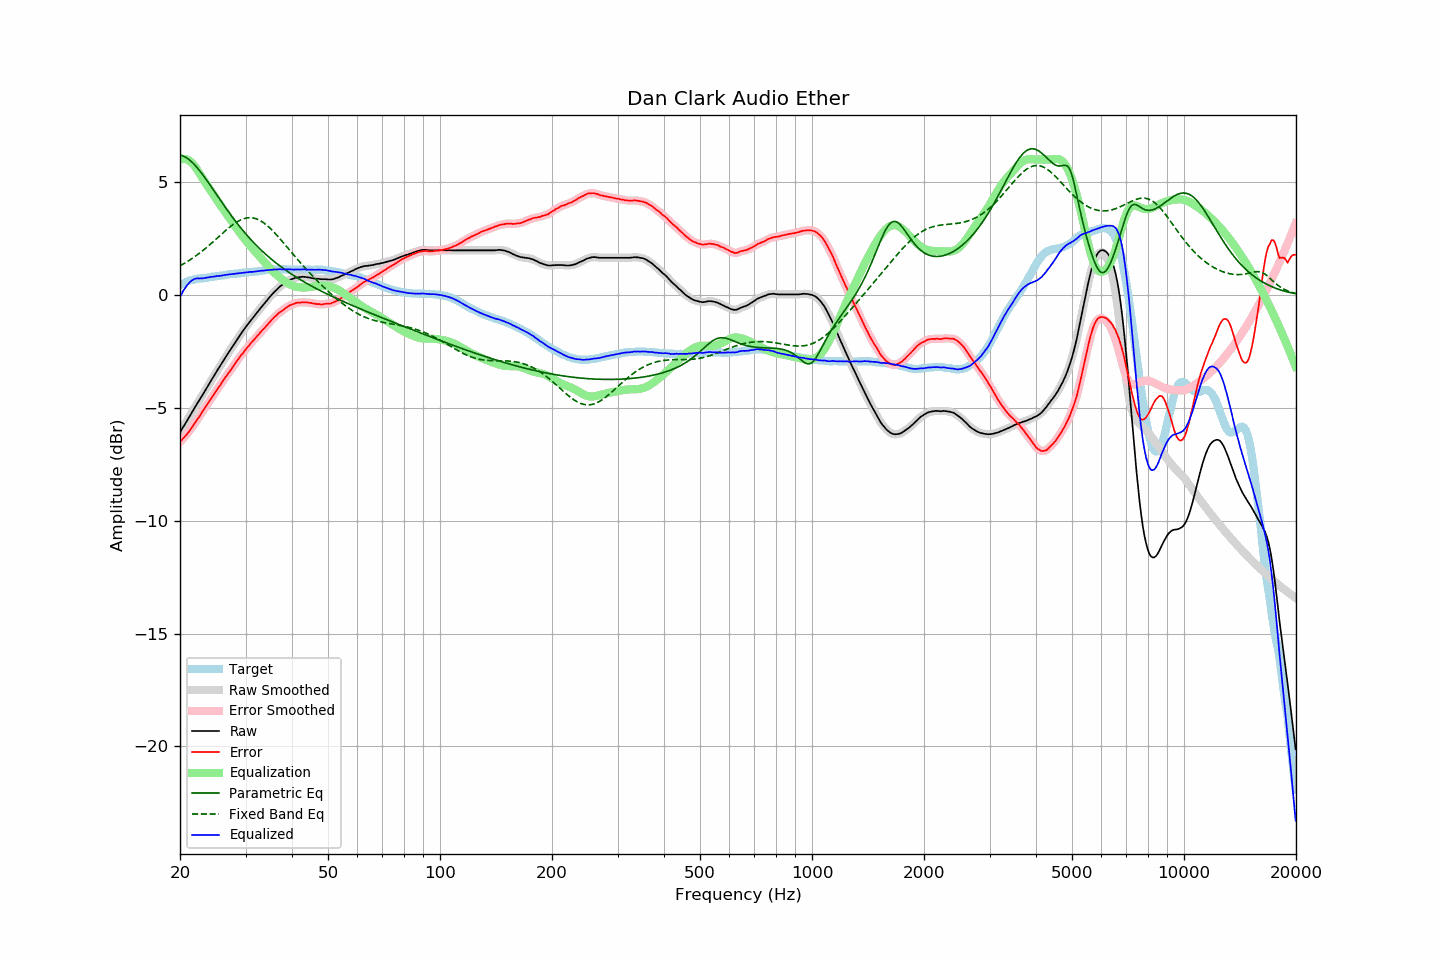

Data behind this chart, as committed beside it:
frequency, raw, error, smoothed, error_smoothed, equalization, parametric_eq, fixed_band_eq, equalized_raw, equalized_smoothed, target
20.00, -6.09, -6.51, -6.08, -6.51, 5.99, 6.20, 1.29, -0.10, -0.09, 0.43
20.20, -5.97, -6.43, -5.97, -6.43, 6.01, 6.18, 1.33, 0.05, 0.05, 0.47
20.40, -5.84, -6.35, -5.85, -6.36, 6.02, 6.15, 1.37, 0.18, 0.17, 0.51
20.61, -5.74, -6.27, -5.73, -6.27, 6.02, 6.12, 1.41, 0.28, 0.29, 0.54
20.81, -5.61, -6.19, -5.61, -6.19, 6.00, 6.08, 1.45, 0.39, 0.39, 0.58
21.02, -5.50, -6.11, -5.50, -6.11, 5.98, 6.03, 1.50, 0.48, 0.48, 0.62
21.23, -5.38, -6.01, -5.37, -6.01, 5.93, 5.97, 1.54, 0.56, 0.56, 0.64
21.44, -5.25, -5.91, -5.26, -5.91, 5.88, 5.91, 1.59, 0.62, 0.62, 0.66
21.66, -5.14, -5.81, -5.13, -5.81, 5.81, 5.84, 1.64, 0.67, 0.67, 0.68
21.87, -5.01, -5.70, -5.01, -5.70, 5.72, 5.77, 1.69, 0.71, 0.71, 0.69
22.09, -4.89, -5.60, -4.90, -5.60, 5.62, 5.69, 1.74, 0.72, 0.72, 0.71
22.31, -4.77, -5.49, -4.78, -5.49, 5.51, 5.61, 1.79, 0.74, 0.73, 0.72
22.54, -4.67, -5.39, -4.66, -5.39, 5.39, 5.52, 1.84, 0.73, 0.73, 0.72
22.76, -4.54, -5.28, -4.55, -5.28, 5.28, 5.43, 1.90, 0.73, 0.73, 0.73
22.99, -4.44, -5.17, -4.43, -5.17, 5.17, 5.34, 1.95, 0.73, 0.74, 0.73
23.22, -4.32, -5.06, -4.31, -5.06, 5.06, 5.24, 2.01, 0.74, 0.74, 0.74
23.45, -4.19, -4.95, -4.20, -4.95, 4.95, 5.14, 2.07, 0.76, 0.75, 0.75
23.69, -4.08, -4.84, -4.08, -4.84, 4.84, 5.04, 2.13, 0.77, 0.77, 0.76
23.92, -3.95, -4.73, -3.95, -4.73, 4.73, 4.94, 2.19, 0.78, 0.78, 0.77
24.16, -3.83, -4.63, -3.84, -4.63, 4.63, 4.84, 2.25, 0.79, 0.79, 0.79
24.40, -3.71, -4.53, -3.72, -4.52, 4.52, 4.73, 2.32, 0.81, 0.80, 0.81
24.65, -3.61, -4.42, -3.60, -4.42, 4.41, 4.63, 2.38, 0.81, 0.81, 0.81
24.89, -3.48, -4.30, -3.48, -4.30, 4.31, 4.52, 2.44, 0.82, 0.82, 0.82
25.14, -3.36, -4.19, -3.37, -4.20, 4.20, 4.42, 2.51, 0.84, 0.83, 0.83
25.39, -3.25, -4.09, -3.25, -4.10, 4.10, 4.31, 2.57, 0.84, 0.84, 0.84
25.65, -3.15, -4.01, -3.14, -3.99, 3.99, 4.21, 2.64, 0.85, 0.85, 0.86
25.91, -3.03, -3.89, -3.03, -3.89, 3.89, 4.11, 2.70, 0.86, 0.86, 0.86
26.16, -2.91, -3.78, -2.91, -3.78, 3.78, 4.00, 2.76, 0.87, 0.87, 0.87
26.43, -2.80, -3.67, -2.80, -3.68, 3.68, 3.90, 2.83, 0.88, 0.88, 0.88
26.69, -2.69, -3.57, -2.69, -3.58, 3.58, 3.80, 2.89, 0.89, 0.89, 0.89
26.96, -2.58, -3.48, -2.58, -3.48, 3.48, 3.70, 2.95, 0.90, 0.90, 0.91
27.23, -2.47, -3.38, -2.47, -3.38, 3.38, 3.60, 3.01, 0.91, 0.91, 0.92
27.50, -2.36, -3.28, -2.36, -3.28, 3.27, 3.50, 3.06, 0.92, 0.92, 0.93
27.77, -2.24, -3.17, -2.24, -3.18, 3.17, 3.41, 3.12, 0.93, 0.93, 0.92
28.05, -2.13, -3.08, -2.13, -3.07, 3.07, 3.31, 3.17, 0.94, 0.94, 0.94
28.33, -2.02, -2.97, -2.03, -2.97, 2.97, 3.22, 3.21, 0.95, 0.95, 0.94
28.62, -1.92, -2.87, -1.92, -2.87, 2.87, 3.13, 3.26, 0.96, 0.95, 0.95
28.90, -1.81, -2.78, -1.81, -2.77, 2.77, 3.04, 3.30, 0.96, 0.96, 0.96
29.19, -1.71, -2.67, -1.71, -2.68, 2.68, 2.95, 3.33, 0.97, 0.97, 0.96
29.48, -1.60, -2.59, -1.60, -2.59, 2.58, 2.87, 3.36, 0.98, 0.98, 0.99
29.78, -1.51, -2.49, -1.50, -2.49, 2.49, 2.78, 3.38, 0.99, 0.99, 0.99
30.08, -1.41, -2.40, -1.41, -2.41, 2.41, 2.70, 3.40, 1.00, 1.00, 1.00
30.38, -1.32, -2.31, -1.31, -2.32, 2.32, 2.62, 3.41, 1.00, 1.00, 1.00
30.68, -1.23, -2.24, -1.22, -2.23, 2.23, 2.54, 3.42, 1.01, 1.01, 1.02
30.99, -1.13, -2.14, -1.13, -2.15, 2.15, 2.46, 3.42, 1.02, 1.02, 1.01
31.30, -1.05, -2.07, -1.04, -2.07, 2.07, 2.38, 3.41, 1.02, 1.02, 1.02
31.61, -0.96, -1.99, -0.95, -1.98, 1.98, 2.31, 3.40, 1.03, 1.03, 1.03
31.93, -0.87, -1.91, -0.87, -1.90, 1.90, 2.23, 3.38, 1.04, 1.04, 1.04
32.24, -0.77, -1.81, -0.78, -1.82, 1.82, 2.16, 3.36, 1.05, 1.05, 1.04
32.57, -0.69, -1.74, -0.68, -1.74, 1.74, 2.09, 3.32, 1.06, 1.06, 1.06
32.89, -0.59, -1.66, -0.60, -1.66, 1.66, 2.02, 3.29, 1.07, 1.07, 1.07
33.22, -0.50, -1.58, -0.51, -1.58, 1.58, 1.95, 3.24, 1.08, 1.07, 1.07
33.55, -0.42, -1.51, -0.42, -1.50, 1.50, 1.89, 3.20, 1.08, 1.08, 1.08
33.89, -0.34, -1.43, -0.34, -1.43, 1.42, 1.82, 3.14, 1.09, 1.09, 1.09
34.23, -0.25, -1.35, -0.25, -1.35, 1.34, 1.76, 3.09, 1.10, 1.10, 1.10
34.57, -0.17, -1.27, -0.16, -1.27, 1.27, 1.69, 3.02, 1.10, 1.10, 1.11
34.92, -0.08, -1.18, -0.08, -1.19, 1.19, 1.63, 2.96, 1.11, 1.11, 1.11
35.27, 0.00, -1.11, 0.00, -1.11, 1.11, 1.57, 2.89, 1.12, 1.12, 1.11
35.62, 0.08, -1.04, 0.08, -1.04, 1.04, 1.52, 2.82, 1.12, 1.12, 1.12
35.97, 0.16, -0.96, 0.16, -0.97, 0.97, 1.46, 2.74, 1.12, 1.12, 1.12
... 635 more rows
